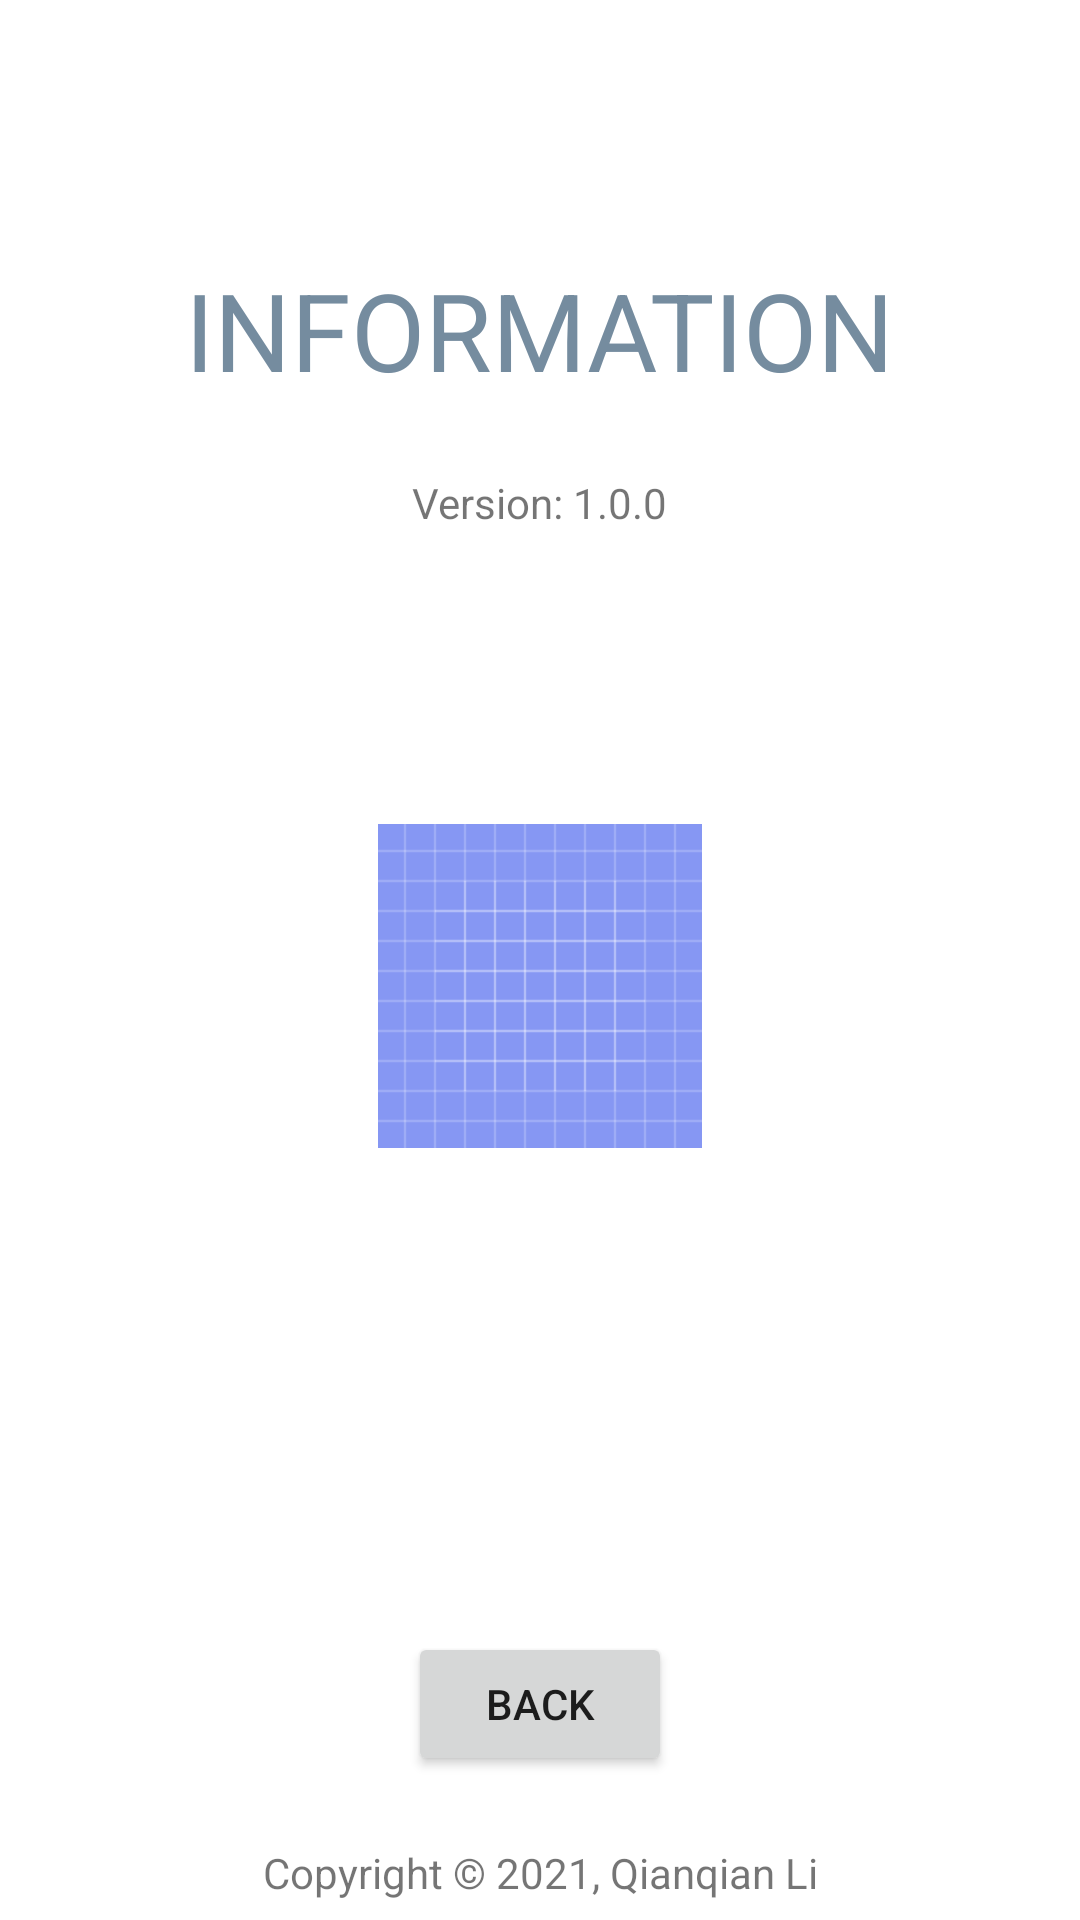

This screen was rendered from an Android layout file. Write that file and the resources it references.
<!-- AndroidManifest.xml: application theme Theme.LightTheme -->
<!-- res/layout/fragment_info.xml -->
<?xml version="1.0" encoding="utf-8"?>
<androidx.constraintlayout.widget.ConstraintLayout xmlns:android="http://schemas.android.com/apk/res/android"
    xmlns:app="http://schemas.android.com/apk/res-auto"
    xmlns:tools="http://schemas.android.com/tools"
    android:id="@+id/frameLayout4"
    android:layout_width="match_parent"
    android:layout_height="match_parent"
    android:background="@color/white"
    tools:context=".ui.main.InfoFragment">

    <TextView
        android:id="@+id/title_info"
        android:layout_width="wrap_content"
        android:layout_height="wrap_content"
        android:layout_marginBottom="280dp"
        android:text="@string/info"
        android:textColor="@color/purple_700"
        android:textSize="36sp"
        app:layout_constraintBottom_toTopOf="@+id/bottom_info"
        app:layout_constraintEnd_toStartOf="@+id/right_info"
        app:layout_constraintStart_toStartOf="@+id/left_info"
        app:layout_constraintTop_toTopOf="@+id/top_info" />

    <androidx.constraintlayout.widget.Guideline
        android:id="@+id/left_info"
        android:layout_width="wrap_content"
        android:layout_height="wrap_content"
        android:orientation="vertical"
        app:layout_constraintGuide_percent="0.03" />

    <androidx.constraintlayout.widget.Guideline
        android:id="@+id/right_info"
        android:layout_width="wrap_content"
        android:layout_height="wrap_content"
        android:orientation="vertical"
        app:layout_constraintGuide_percent="0.97" />

    <androidx.constraintlayout.widget.Guideline
        android:id="@+id/top_info"
        android:layout_width="wrap_content"
        android:layout_height="wrap_content"
        android:orientation="horizontal"
        app:layout_constraintGuide_percent="0.03" />

    <androidx.constraintlayout.widget.Guideline
        android:id="@+id/bottom_info"
        android:layout_width="wrap_content"
        android:layout_height="wrap_content"
        android:orientation="horizontal"
        app:layout_constraintGuide_percent="0.75" />

    <Button
        android:id="@+id/back_info"
        android:layout_width="wrap_content"
        android:layout_height="wrap_content"
        android:layout_marginTop="16dp"
        android:text="@string/back"
        app:layout_constraintBottom_toBottomOf="parent"
        app:layout_constraintEnd_toStartOf="@+id/right_info"
        app:layout_constraintStart_toStartOf="@+id/left_info"
        app:layout_constraintTop_toTopOf="@+id/bottom_info" />

    <TextView
        android:id="@+id/info_version"
        android:layout_width="wrap_content"
        android:layout_height="wrap_content"
        android:layout_marginTop="24dp"
        android:text="@string/version"
        app:layout_constraintEnd_toStartOf="@+id/right_info"
        app:layout_constraintStart_toStartOf="@+id/left_info"
        app:layout_constraintTop_toBottomOf="@+id/title_info" />

    <TextView
        android:id="@+id/copyright_info"
        android:layout_width="wrap_content"
        android:layout_height="wrap_content"
        android:layout_marginTop="16dp"
        android:text="@string/copyright"
        app:layout_constraintBottom_toBottomOf="parent"
        app:layout_constraintEnd_toStartOf="@+id/right_info"
        app:layout_constraintStart_toStartOf="@+id/left_info"
        app:layout_constraintTop_toBottomOf="@+id/back_info" />

    <ImageView
        android:id="@+id/imageView2"
        android:layout_width="wrap_content"
        android:layout_height="wrap_content"
        android:src="@drawable/ic_launcher_background"
        app:layout_constraintBottom_toTopOf="@+id/bottom_info"
        app:layout_constraintEnd_toStartOf="@+id/right_info"
        app:layout_constraintStart_toStartOf="@+id/left_info"
        app:layout_constraintTop_toBottomOf="@+id/info_version" />

    <ImageView
        android:id="@+id/imageView3"
        android:layout_width="wrap_content"
        android:layout_height="wrap_content"
        android:src="@drawable/ic_launcher_foreground"
        app:layout_constraintBottom_toBottomOf="@+id/imageView2"
        app:layout_constraintEnd_toEndOf="@+id/imageView2"
        app:layout_constraintTop_toTopOf="@+id/imageView2" />
</androidx.constraintlayout.widget.ConstraintLayout>
<!-- resources referenced by this layout -->
<resources>
  <color name="purple_700">#758C9F</color>
  <color name="white">#FFFFFFFF</color>
  <!-- drawable ic_launcher_background: vector/xml drawable (drawable, 5605 chars, omitted) -->
  <string name="back">BACK</string>
  <string name="copyright">Copyright © 2021, Qianqian Li</string>
  <string name="info">INFORMATION</string>
  <string name="version">Version: 1.0.0</string>
  <style name="Theme.LightTheme" parent="Theme.MaterialComponents.DayNight.DarkActionBar">
          
          <item name="colorPrimary">@color/purple_500</item>
          <item name="colorPrimaryVariant">@color/purple_700</item>
          <item name="colorOnPrimary">@color/white</item>
          
          <item name="colorSecondary">@color/teal_200</item>
          <item name="colorSecondaryVariant">@color/teal_700</item>
          <item name="colorOnSecondary">@color/black</item>
          
          <item name="android:statusBarColor" tools:targetApi="l">?attr/colorPrimaryVariant</item>
          
      </style>
  <color name="purple_500">#91B2CC</color>
  <color name="teal_200">#ECC8F3</color>
  <color name="teal_700">#B581BD</color>
  <color name="black">#342437</color>
</resources>
